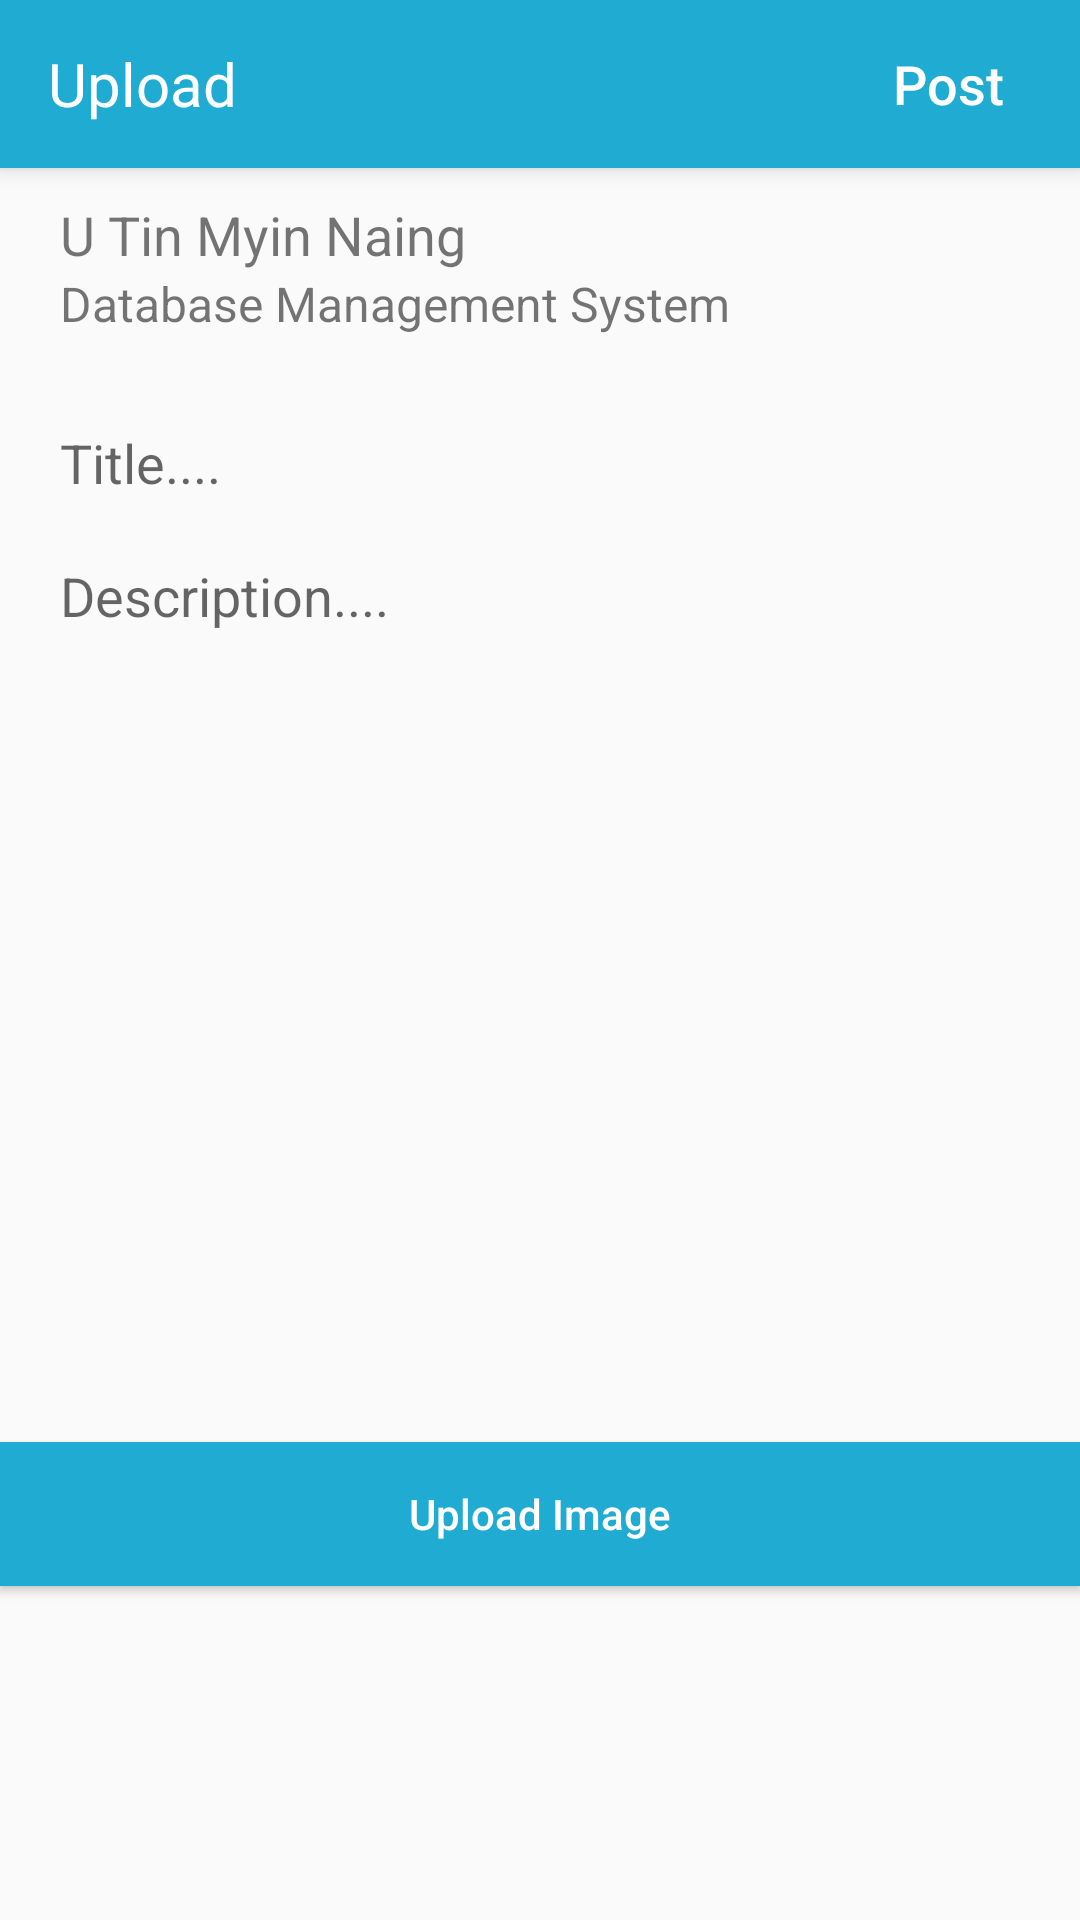

Reconstruct the res/layout file that produces this screen, plus the resources it refers to.
<!-- AndroidManifest.xml: application theme AppTheme -->
<!-- res/layout/activity_post_upload.xml -->
<android.support.design.widget.CoordinatorLayout xmlns:android="http://schemas.android.com/apk/res/android"
    xmlns:app="http://schemas.android.com/apk/res-auto"
    xmlns:tools="http://schemas.android.com/tools"
    android:layout_width="match_parent"
    android:layout_height="match_parent"
    tools:context=".PostUploadActivity"
    android:fitsSystemWindows="true"
    >
    <android.support.design.widget.AppBarLayout
        android:layout_width="match_parent"
        android:layout_height="wrap_content"
        android:theme="@style/ThemeOverlay.AppCompat.Dark.ActionBar">
        <android.support.v7.widget.Toolbar
            android:id="@+id/activity_upload_toolbar"
            android:layout_width="match_parent"
            android:layout_height="?attr/actionBarSize"
            android:background="?attr/colorPrimary"
            app:popupTheme="@style/ThemeOverlay.AppCompat.Light"
            >
            <RelativeLayout
                android:layout_width="match_parent"
                android:layout_height="match_parent"
                >
                <TextView
                    android:id="@+id/activity_upload_toolbar_title"
                    android:layout_width="wrap_content"
                    android:layout_height="wrap_content"
                    android:text="Upload"
                    android:textSize="20sp"
                    android:layout_alignParentLeft="true"
                    android:layout_centerVertical="true"
                    android:textColor="@android:color/white"
                    android:layout_gravity="center_vertical"
                    />
                <Button
                    android:id="@+id/activity_upload_toolbar_post_btn"
                    android:layout_width="wrap_content"
                    android:layout_height="wrap_content"
                    android:layout_centerVertical="true"
                    android:layout_alignParentRight="true"
                    android:text="Post"
                    android:textSize="18sp"
                    android:textColor="@color/colorWhite"
                    android:inputType="textCapWords"
                    android:background="@android:color/transparent"
                    />
            </RelativeLayout>
        </android.support.v7.widget.Toolbar>
    </android.support.design.widget.AppBarLayout>
    <LinearLayout
        android:layout_width="match_parent"
        android:layout_height="match_parent"
        app:layout_behavior="@string/appbar_scrolling_view_behavior"
        android:orientation="vertical"
        >
        <RelativeLayout
            android:layout_width="match_parent"
            android:layout_height="wrap_content"
            >
            <ImageView
                android:id="@+id/activity_post_upload_user_profile"
                android:layout_width="wrap_content"
                android:layout_height="wrap_content"
                android:layout_centerVertical="true"
                android:layout_margin="10dp"
                android:src="@drawable/ic_activity_post_upload_profile"
                />
            <LinearLayout
                android:layout_toRightOf="@+id/activity_post_upload_user_profile"
                android:layout_width="wrap_content"
                android:layout_height="wrap_content"
                android:orientation="vertical"
                android:layout_marginTop="10dp"
                android:layout_marginBottom="10dp"
                >
                <TextView
                    android:id="@+id/activity_post_upload_user_name"
                    android:layout_width="wrap_content"
                    android:layout_height="wrap_content"
                    android:text="U Tin Myin Naing"
                    android:textSize="18sp"
                    />
                <TextView
                    android:id="@+id/activity_post_upload_user_subject"
                    android:layout_width="wrap_content"
                    android:layout_height="wrap_content"
                    android:text="Database Management System"
                    android:textSize="16sp"
                    />
            </LinearLayout>
        </RelativeLayout>

        <LinearLayout
            android:layout_width="match_parent"
            android:layout_height="wrap_content"
            android:layout_margin="10dp"
            android:orientation="vertical">

            <EditText
                android:id="@+id/activity_upload_user_post_title"
                android:layout_width="match_parent"
                android:layout_height="wrap_content"
                android:background="@color/colorTransperant"
                android:hint="Title...."
                android:inputType="text"
                android:padding="10dp" />

            <EditText
                android:id="@+id/activity_upload_user_post_description"
                android:layout_width="match_parent"
                android:layout_height="wrap_content"
                android:background="@color/colorTransperant"
                android:hint="Description...."
                android:inputType="textMultiLine"
                android:padding="10dp"
                android:scrollbars="vertical"
                android:singleLine="false" />

            <ImageView
                android:id="@+id/activity_upload_user_post_image"
                android:layout_width="match_parent"
                android:layout_height="250dp" />
        </LinearLayout>
        <Button
            android:id="@+id/activity_upload_user_post_image_btn"
            android:layout_width="match_parent"
            android:layout_height="wrap_content"
            android:text="Upload Image"
            android:inputType="textCapWords"
            android:background="@color/colorPrimary"
            android:textColor="@android:color/white"
            />
    </LinearLayout>
</android.support.design.widget.CoordinatorLayout>
<!-- resources referenced by this layout -->
<resources>
  <color name="colorPrimary">#20abd2</color>
  <color name="colorTransperant">#00000000</color>
  <color name="colorWhite">#ffffff</color>
  <!-- drawable ic_activity_post_upload_profile (drawable) -->
  <vector android:height="50dp" android:tint="#BEBEBE"
      android:viewportHeight="49.654" android:viewportWidth="49.654"
      android:width="50dp" xmlns:android="http://schemas.android.com/apk/res/android">
      <path android:fillColor="@color/colorPrimary" android:pathData="M24.827,0C11.138,0,0.001,11.138,0.001,24.827c0,13.689,11.137,24.827,24.826,24.827
  			c13.687,0,24.826-11.138,24.826-24.827C49.653,11.138,38.517,0,24.827,0z M39.142,38.51c0-0.574,0-0.979,0-0.979
  			c0-3.386-3.912-4.621-6.006-5.517c-0.758-0.323-2.187-1.011-3.653-1.728c-0.495-0.242-0.941-0.887-0.997-1.438l-0.162-1.604
  			c1.122-1.045,2.133-2.5,2.304-4.122h0.253c0.398,0,0.773-0.298,0.832-0.663l0.397-2.453c0.053-0.524-0.442-0.842-0.843-0.842
  			c0.011-0.052,0.02-0.105,0.025-0.149c0.051-0.295,0.082-0.58,0.102-0.857c0.025-0.223,0.045-0.454,0.056-0.693
  			c0.042-1.158-0.154-2.171-0.479-2.738c-0.33-0.793-0.83-1.563-1.526-2.223c-1.939-1.836-4.188-2.551-6.106-1.075
  			c-1.306-0.226-2.858,0.371-3.979,1.684c-0.612,0.717-0.993,1.537-1.156,2.344c-0.146,0.503-0.243,1.112-0.267,1.771
  			c-0.026,0.733,0.046,1.404,0.181,1.947c-0.382,0.024-0.764,0.338-0.764,0.833l0.396,2.453c0.059,0.365,0.434,0.663,0.832,0.663
  			h0.227c0.36,1.754,1.292,3.194,2.323,4.198l-0.156,1.551c-0.056,0.55-0.502,1.193-0.998,1.438
  			c-1.418,0.692-2.815,1.358-3.651,1.703c-1.97,0.812-6.006,2.131-6.006,5.517v0.766c-3.288-3.541-5.316-8.266-5.316-13.467
  			c0-10.932,8.894-19.826,19.826-19.826c10.933,0,19.826,8.894,19.826,19.826C44.653,30.133,42.548,34.946,39.142,38.51z"/>
  
  </vector>
  <style name="AppTheme" parent="Theme.AppCompat.Light.DarkActionBar">
          
          <item name="windowNoTitle">true</item>
          <item name="windowActionBar">false</item>
          <item name="coordinatorLayoutStyle">@style/Widget.Design.CoordinatorLayout</item>
          <item name="colorPrimary">@color/colorPrimary</item>
          <item name="colorPrimaryDark">@color/colorPrimaryDark</item>
          <item name="colorAccent">@color/colorAccent</item>
          <item name="android:actionMenuTextColor">@color/colorWhite</item>
      </style>
  <color name="colorPrimaryDark">#20a0d2</color>
  <color name="colorAccent">#20a0d2</color>
</resources>
